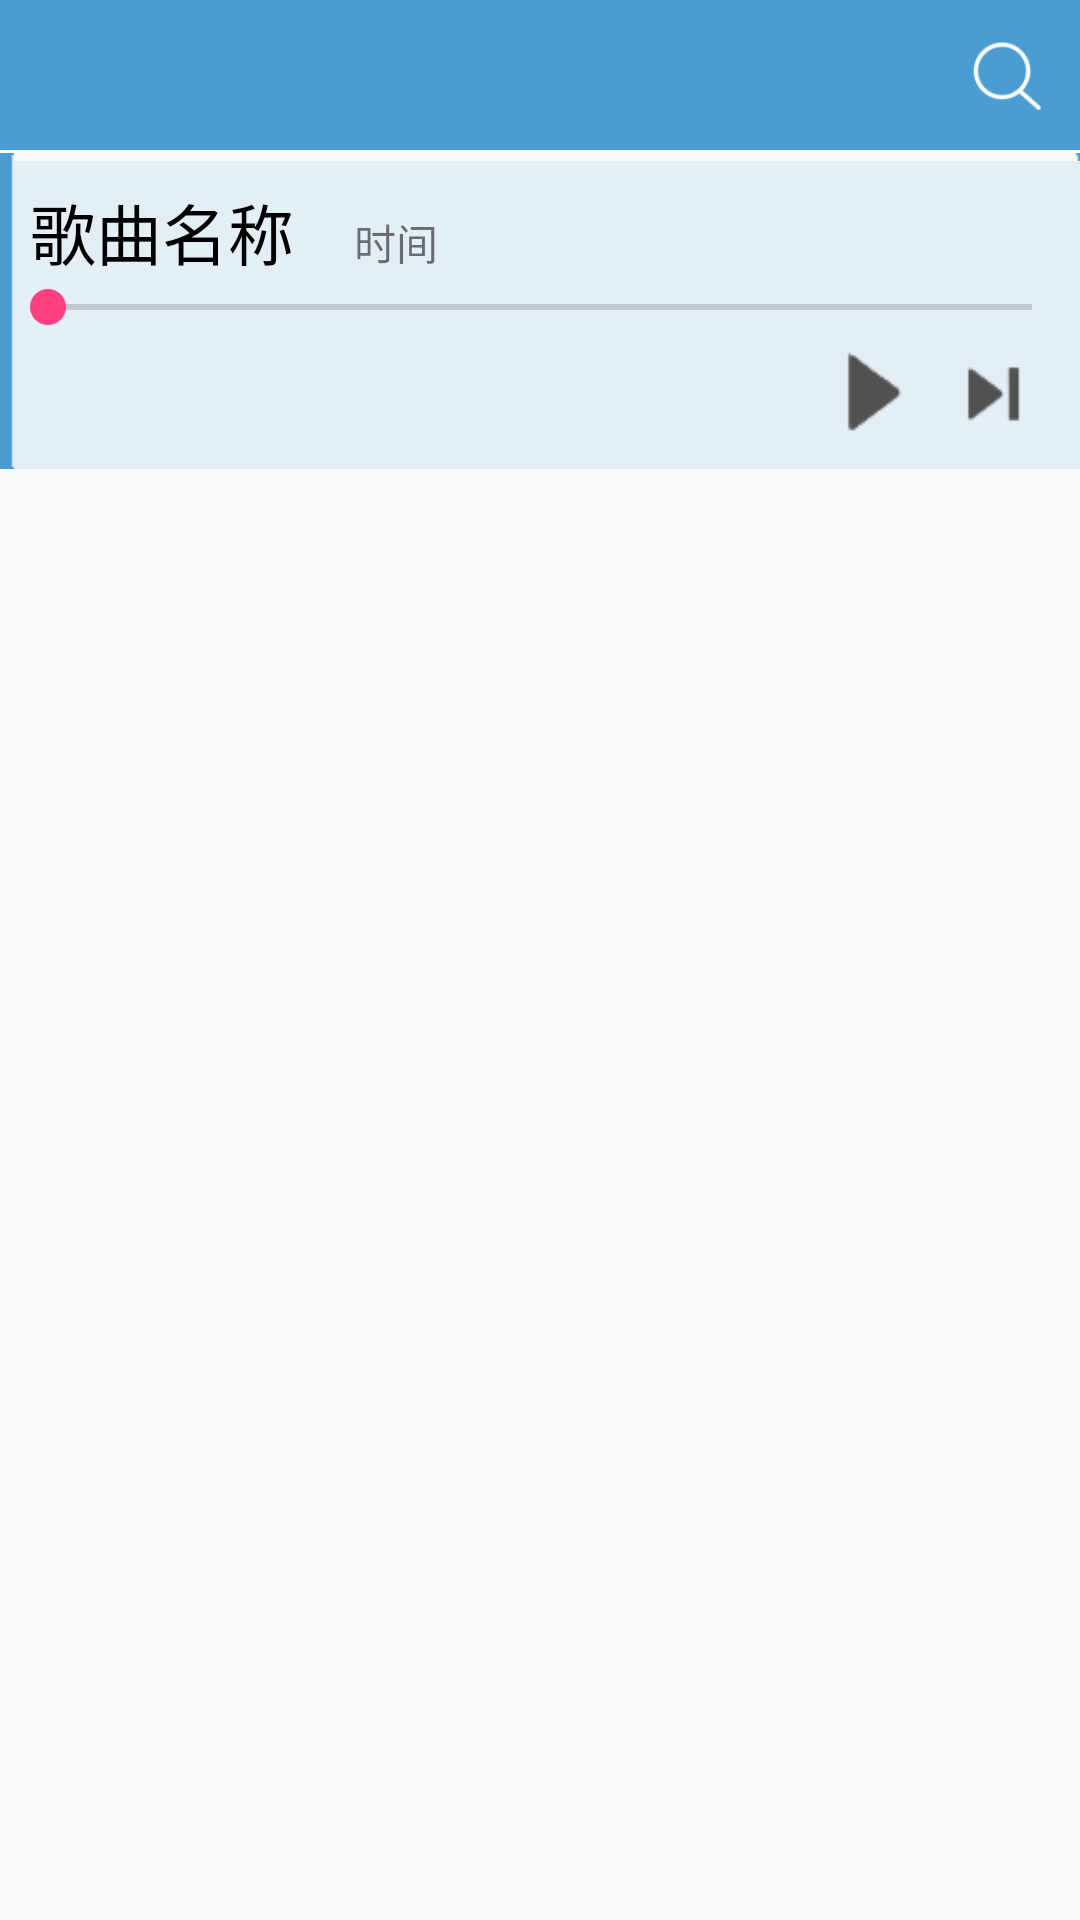

Layout XML and referenced resources for this Android screen:
<!-- AndroidManifest.xml: application theme AppTheme -->
<!-- res/layout/fragment_songlist.xml -->
<?xml version="1.0" encoding="utf-8"?>
<LinearLayout xmlns:android="http://schemas.android.com/apk/res/android"    android:layout_width="match_parent"    android:layout_height="match_parent"    android:orientation="vertical" >    <include layout="@layout/news_title_bar" />    <LinearLayout        android:layout_width="match_parent"        android:layout_height="wrap_content"        android:orientation="vertical"        android:background="@drawable/play_bg"        android:paddingBottom="5dp"        android:paddingTop="10dp"        android:layout_marginTop="1dp"        >        <LinearLayout            android:layout_width="match_parent"            android:layout_height="wrap_content"            android:layout_marginLeft="10dp"            android:orientation="horizontal"            >            <TextView                android:id="@+id/playview_tv_name"                android:layout_width="wrap_content"                android:layout_height="wrap_content"                android:textSize="22sp"                android:textColor="#000000"                android:text="歌曲名称"                />            <TextView                android:id="@+id/playview_tv_time"                android:layout_width="wrap_content"                android:layout_height="wrap_content"                android:textSize="14sp"                android:text="时间"                android:layout_marginLeft="20sp"                />        </LinearLayout>        <SeekBar            android:id="@+id/playview_sb_seekbar"            android:layout_width="match_parent"            android:layout_height="wrap_content"/>        <LinearLayout            android:layout_width="match_parent"            android:layout_height="wrap_content"            android:orientation="horizontal"            >            <TextView                android:id="@+id/playview_tv_word"                android:layout_width="wrap_content"                android:layout_height="wrap_content"                android:maxEms="20"                android:layout_marginLeft="10dp"                />            <View                android:layout_width="0dp"                android:layout_weight="1"                android:layout_height="match_parent"/>            <Button                android:id="@+id/playview_bt_start_pause"                android:layout_width="40dp"                android:layout_height="40dp"                android:background="@drawable/play_start"                />            <Button                android:id="@+id/playview_bt_next"                android:layout_width="40dp"                android:layout_height="40dp"                android:background="@drawable/play_next"                android:layout_marginRight="10dp"                />        </LinearLayout>    </LinearLayout>    <ListView        android:id="@+id/fragement_lv_songlist"        android:layout_width="match_parent"        android:layout_height="wrap_content"        android:divider="#ddd"        android:dividerHeight="1dp"        android:layout_marginTop="10dp"        >    </ListView></LinearLayout>
<!-- res/layout/news_title_bar.xml (included above) -->
<?xml version="1.0" encoding="utf-8"?>
<RelativeLayout xmlns:android="http://schemas.android.com/apk/res/android"
    style="@style/title_bar_style" >

    <ImageView
        android:id="@+id/news_back_img"
        android:layout_width="40dp"
        android:layout_height="40dp"
        android:layout_marginLeft="5dp"
        android:layout_centerVertical="true"
        android:src="@drawable/title_back"
         />

    <TextView
        android:id="@+id/songlist_title_tv"
        style="@style/title_text_style"
        android:layout_width="wrap_content"
        android:layout_height="wrap_content"
        android:layout_centerInParent="true" />

    <ImageView
        android:id="@+id/news_search"
        android:layout_width="40dp"
        android:layout_height="40dp"
        android:layout_marginRight="5dp"
        android:layout_alignParentRight="true"
        android:layout_centerVertical="true"
        android:src="@drawable/news_search"
        android:contentDescription="@string/description"
         />

</RelativeLayout>
<!-- resources referenced by this layout -->
<resources>
  <!-- drawable news_search: png bitmap (drawable-hdpi, 16604 bytes) -->
  <!-- drawable play_next: png bitmap (drawable-hdpi, 16009 bytes) -->
  <!-- drawable play_start: png bitmap (drawable-hdpi, 16363 bytes) -->
  <string name="description">图片描述</string>
  <style name="title_bar_style">
          <item name="android:background">@color/title_lan</item>
          <item name="android:paddingLeft">0.0dip</item>
          <item name="android:paddingRight">0.0dip</item>
          <item name="android:layout_width">fill_parent</item>
          <item name="android:layout_height">50dip</item>
      </style>
  <style name="title_text_style">
          <item name="android:textSize">20.0dip</item>
          <item name="android:textColor">@color/title_text_color</item>
      </style>
  <style name="AppTheme" parent="Theme.AppCompat.Light.DarkActionBar">
          
          <item name="colorPrimary">@color/colorPrimary</item>
          <item name="colorPrimaryDark">@color/colorPrimaryDark</item>
          <item name="colorAccent">@color/colorAccent</item>
      </style>
  <color name="title_lan">#4c9cd4</color>
  <color name="title_text_color">#ffffff</color>
  <color name="colorPrimary">#3F51B5</color>
  <color name="colorPrimaryDark">#303F9F</color>
  <color name="colorAccent">#FF4081</color>
</resources>
